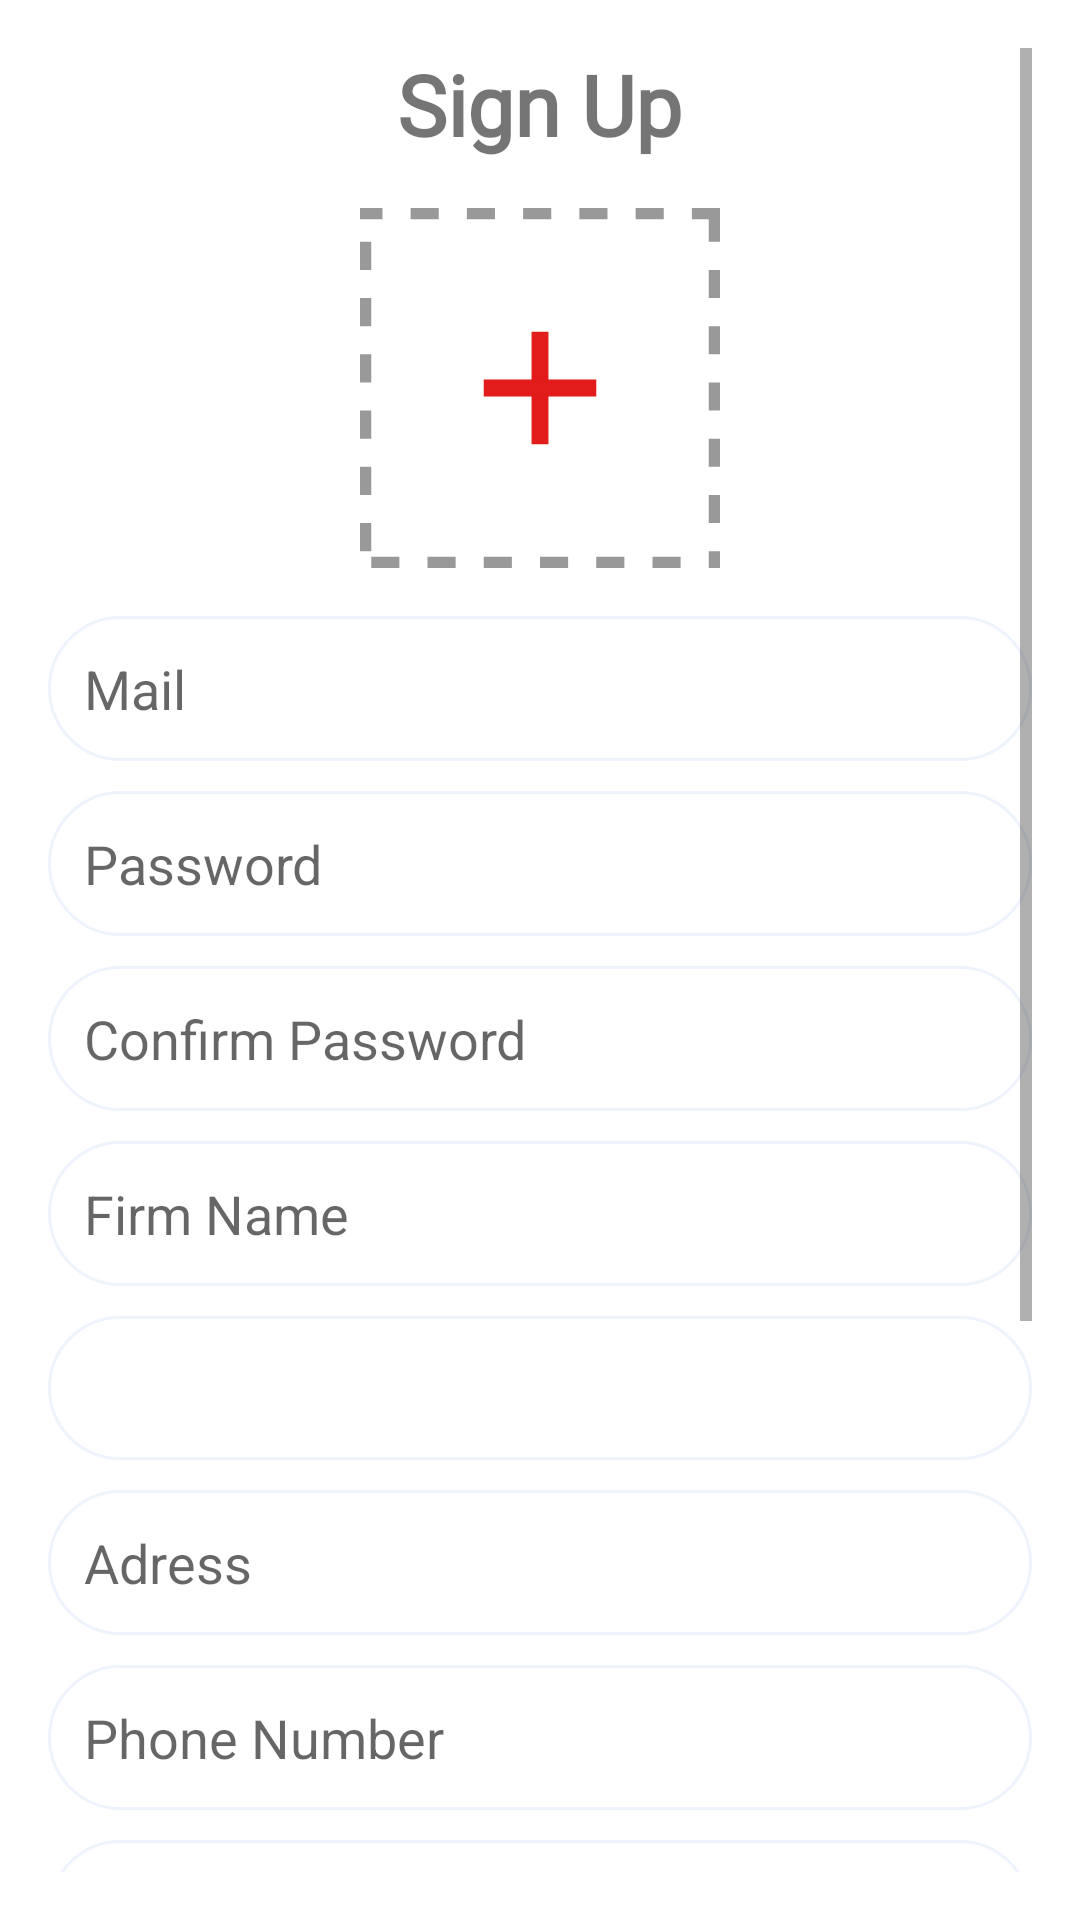

Here is an Android app screen rendered from its layout file. Give the layout XML and the strings, colors and styles it references.
<!-- AndroidManifest.xml: application theme Theme.Otoworldd -->
<!-- res/layout/activity_firm_sign_up.xml -->
<?xml version="1.0" encoding="utf-8"?>
<androidx.constraintlayout.widget.ConstraintLayout
    xmlns:android="http://schemas.android.com/apk/res/android"
    xmlns:app="http://schemas.android.com/apk/res-auto"
    xmlns:tools="http://schemas.android.com/tools"
    android:layout_width="match_parent"
    android:layout_height="match_parent"
    tools:context=".view.FirmSignUpActivity">

    <ScrollView
        android:layout_width="match_parent"
        android:layout_height="match_parent"
        android:padding="16dp">

        <LinearLayout
            android:layout_width="match_parent"
            android:layout_height="wrap_content"
            android:orientation="vertical"
            android:gravity="center_horizontal">

            <TextView
                android:id="@+id/textView18"
                android:layout_width="wrap_content"
                android:layout_height="wrap_content"
                android:layout_marginBottom="16dp"
                android:fontFamily="@font/roboto_bold"
                android:text="Sign Up"
                android:textSize="28sp"
                android:textStyle="bold" />

            <ImageView
                android:id="@+id/imageView48"
                android:layout_width="120dp"
                android:layout_height="120dp"
                android:layout_marginBottom="16dp"
                android:onClick="selectImage"
                android:scaleType="centerCrop"
                android:src="@drawable/add_image_frame_svgrepo_com" />

            <EditText
                android:id="@+id/firmMailText"
                android:layout_width="match_parent"
                android:layout_height="wrap_content"
                android:layout_marginBottom="10dp"
                android:background="@drawable/edittextshape"
                android:hint="Mail"
                android:padding="12dp" />

            <EditText
                android:id="@+id/firmPasswordText"
                android:layout_width="match_parent"
                android:layout_height="wrap_content"
                android:layout_marginBottom="10dp"
                android:background="@drawable/edittextshape"
                android:hint="Password"
                android:padding="12dp"
                android:inputType="textPassword" />

            <EditText
                android:id="@+id/firmConfirmPasswordText"
                android:layout_width="match_parent"
                android:layout_height="wrap_content"
                android:layout_marginBottom="10dp"
                android:background="@drawable/edittextshape"
                android:hint="Confirm Password"
                android:padding="12dp"
                android:inputType="textPassword" />

            <EditText
                android:id="@+id/firmNameText"
                android:layout_width="match_parent"
                android:layout_height="wrap_content"
                android:layout_marginBottom="10dp"
                android:background="@drawable/edittextshape"
                android:hint="Firm Name"
                android:padding="12dp" />

            <Spinner
                android:id="@+id/firmTypeSpinner"
                android:layout_width="match_parent"
                android:layout_height="wrap_content"
                android:layout_marginBottom="10dp"
                android:background="@drawable/edittextshape"
                android:textColor="@color/mainColor"
                android:padding="12dp"
                android:minHeight="48dp"
                android:gravity="center_vertical"
                android:drawableEnd="@drawable/ic_spinner_dropdown"
                android:importantForAccessibility="yes"/>

            <EditText
                android:id="@+id/firmAdressText"
                android:layout_width="match_parent"
                android:layout_height="wrap_content"
                android:layout_marginBottom="10dp"
                android:background="@drawable/edittextshape"
                android:hint="Adress"
                android:padding="12dp" />

            <EditText
                android:id="@+id/firmPhoneText"
                android:layout_width="match_parent"
                android:layout_height="wrap_content"
                android:layout_marginBottom="10dp"
                android:background="@drawable/edittextshape"
                android:hint="Phone Number"
                android:padding="12dp"
                android:inputType="phone" />

            <EditText
                android:id="@+id/firmWorkingHourText"
                android:layout_width="match_parent"
                android:layout_height="wrap_content"
                android:layout_marginBottom="10dp"
                android:background="@drawable/edittextshape"
                android:hint="Working Hours"
                android:padding="12dp" />

            <EditText
                android:id="@+id/firmPriceListText"
                android:layout_width="match_parent"
                android:layout_height="wrap_content"
                android:layout_marginBottom="10dp"
                android:background="@drawable/edittextshape"
                android:hint="Price List"
                android:padding="12dp" />

            <EditText
                android:id="@+id/firmLatitudeText"
                android:layout_width="match_parent"
                android:layout_height="wrap_content"
                android:layout_marginBottom="10dp"
                android:background="@drawable/edittextshape"
                android:hint="Latitude"
                android:padding="12dp" />

            <EditText
                android:id="@+id/firmLongitudeText"
                android:layout_width="match_parent"
                android:layout_height="wrap_content"
                android:layout_marginBottom="16dp"
                android:background="@drawable/edittextshape"
                android:hint="Longitude"
                android:padding="12dp" />

            <androidx.appcompat.widget.AppCompatButton
                android:id="@+id/firmSignUpClicked"
                android:layout_width="match_parent"
                android:layout_height="wrap_content"
                android:layout_marginBottom="16dp"
                android:background="@drawable/maincolorbutton"
                android:fontFamily="@font/roboto_bold"
                android:text="SIGN UP"
                android:textColor="@color/white"
                android:textSize="16sp" />
        </LinearLayout>
    </ScrollView>

</androidx.constraintlayout.widget.ConstraintLayout>
<!-- resources referenced by this layout -->
<resources>
  <color name="mainColor">#F54749</color>
  <color name="white">#FFFFFFFF</color>
  <!-- drawable add_image_frame_svgrepo_com (drawable) -->
  <vector xmlns:android="http://schemas.android.com/apk/res/android"
      android:width="512dp"
      android:height="512dp"
      android:viewportWidth="512"
      android:viewportHeight="512">
    <path
        android:pathData="M512,0h-40v16h24v32h16V0zM432,0h-40v16h40V0zM352,0h-40v16h40V0zM272,0h-40v16h40V0zM192,0h-40v16h40V0zM112,0H72v16h40V0zM32,0H0v16h32V0zM16,48H0v40h16V48zM16,128H0v40h16V128zM16,208H0v40h16V208zM16,288H0v40h16V288zM16,368H0v40h16V368zM16,448H0v40h16V448zM56,496H16v16h40V496zM136,496H96v16h40V496zM216,496h-40v16h40V496zM296,496h-40v16h40V496zM376,496h-40v16h40V496zM456,496h-40v16h40V496zM512,488h-16v8l0,0v16h16V488zM512,408h-16v40h16V408zM512,328h-16v40h16V328zM512,248h-16v40h16V248zM512,168h-16v40h16V168zM512,88h-16v40h16V88z"
        android:fillColor="#999999"/>
    <path
        android:pathData="M244,175.98h24v160.08h-24z"
        android:fillColor="#E21B1B"/>
    <path
        android:pathData="M175.98,244h160.08v24h-160.08z"
        android:fillColor="#E21B1B"/>
  </vector>
  <!-- drawable edittextshape (drawable) -->
  <?xml version="1.0" encoding="utf-8"?>
  <shape xmlns:android="http://schemas.android.com/apk/res/android">
  <solid android:color="@color/white"/>
      <corners android:radius="30dp"/>
      <stroke android:color="@color/lightGrayColor" android:width="1dp"/>
  </shape>
  <!-- drawable ic_spinner_dropdown (drawable) -->
  <?xml version="1.0" encoding="utf-8"?>
  <vector xmlns:android="http://schemas.android.com/apk/res/android"
      android:width="24dp"
      android:height="24dp"
      android:viewportWidth="24"
      android:viewportHeight="24">
      <path
          android:fillColor="@color/mainColor"
          android:pathData="M7,10l5,5 5,-5z" />
  </vector>
  <!-- drawable maincolorbutton (drawable) -->
  <?xml version="1.0" encoding="utf-8"?>
  <shape xmlns:android="http://schemas.android.com/apk/res/android">
  <gradient android:angle="-45" android:startColor="@color/mainColor" android:centerColor="@color/mainColor" android:endColor="@color/mainColor" />
      <corners android:radius="50dp"/>
  </shape>
  <style name="Theme.Otoworldd" parent="Base.Theme.Otoworldd" />
  <color name="lightGrayColor">#EEF3FC</color>
  <style name="Base.Theme.Otoworldd" parent="Theme.MaterialComponents.DayNight.NoActionBar">
          
          
      </style>
</resources>
